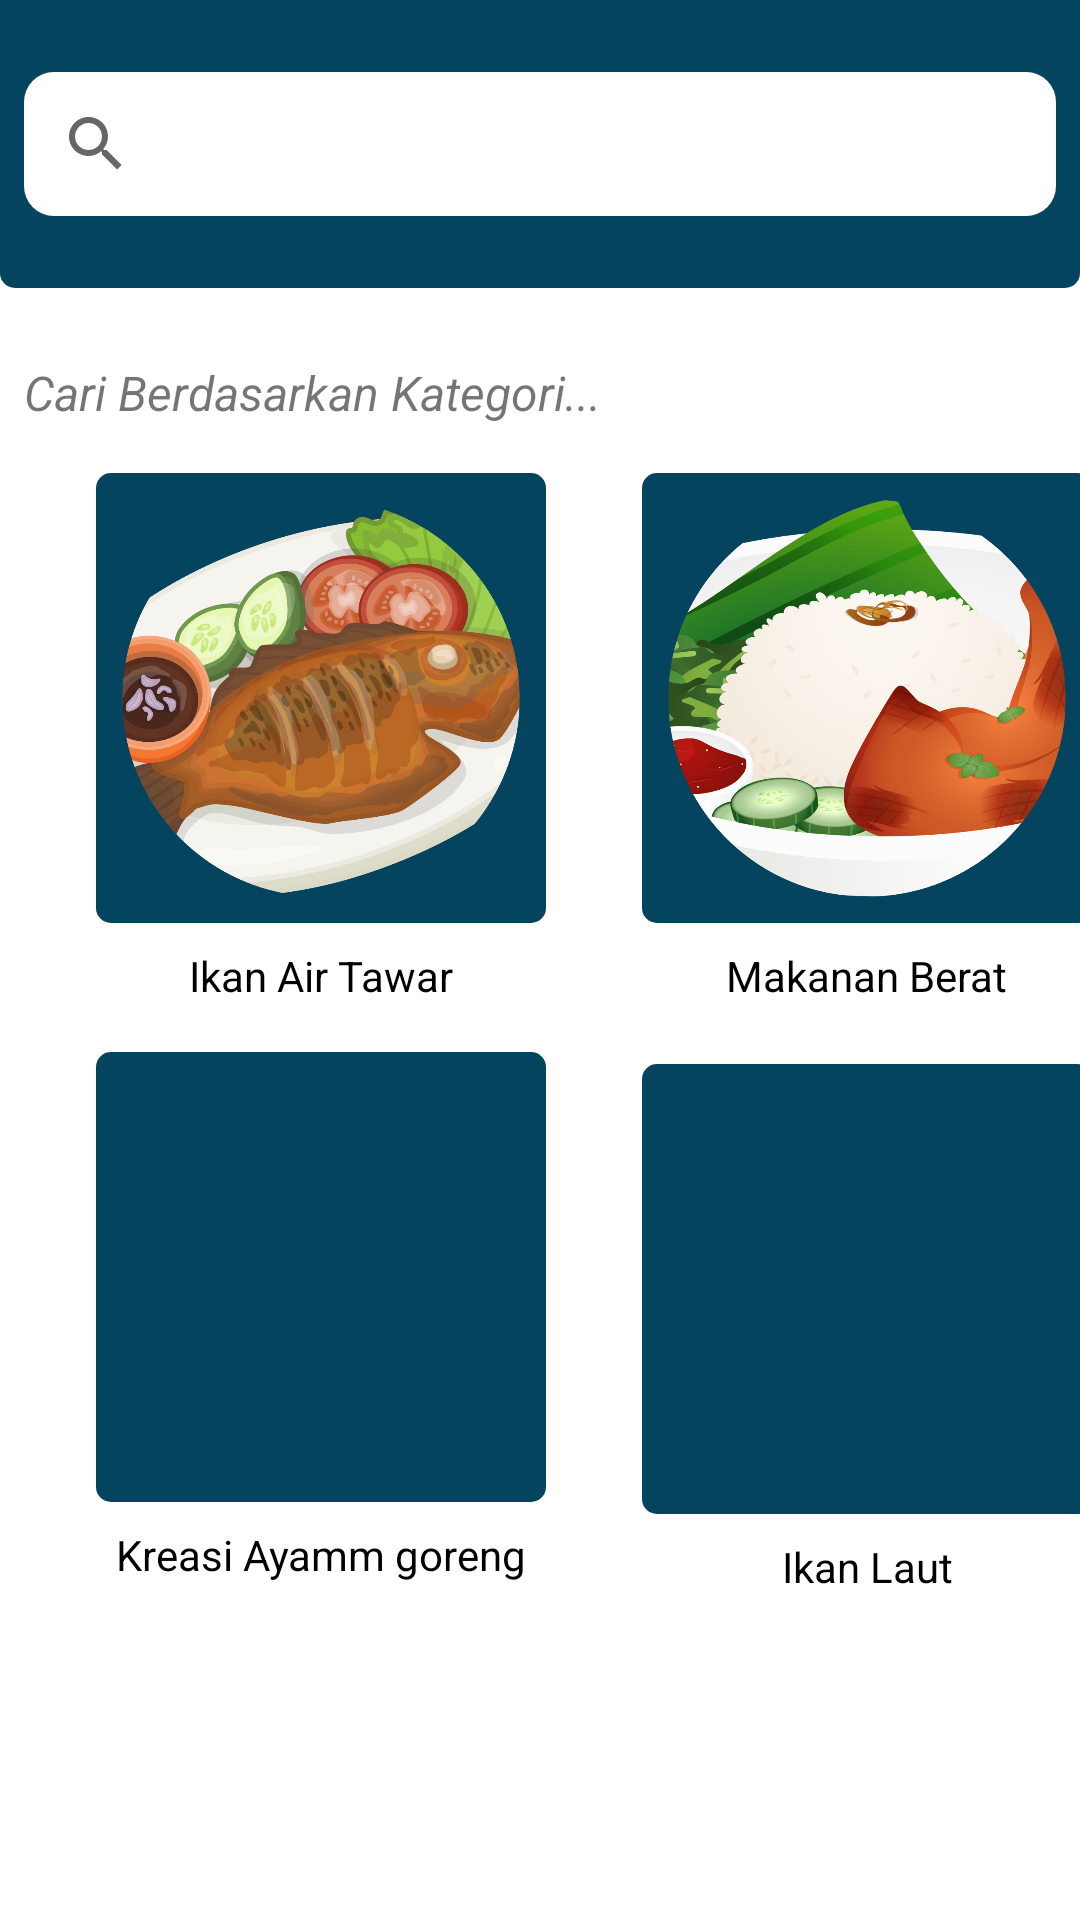

Write the Android layout XML for this screen, with the resource values it uses.
<!-- AndroidManifest.xml: application theme Theme.ResepMasakan -->
<!-- res/layout/fragment_pencarian.xml -->
<?xml version="1.0" encoding="utf-8"?>
<androidx.constraintlayout.widget.ConstraintLayout xmlns:android="http://schemas.android.com/apk/res/android"
    xmlns:app="http://schemas.android.com/apk/res-auto"
    xmlns:tools="http://schemas.android.com/tools"
    android:layout_width="match_parent"
    android:layout_height="match_parent"
    tools:context=".ui.pencarian.PencarianFragment">

    <ScrollView
        android:layout_width="match_parent"
        android:layout_height="match_parent" >

        <LinearLayout
            android:layout_width="match_parent"
            android:layout_height="wrap_content"
            android:orientation="vertical">

            <LinearLayout
                android:layout_width="match_parent"
                android:layout_height="match_parent"
                android:orientation="vertical">

                <LinearLayout
                    android:layout_width="match_parent"
                    android:layout_height="match_parent"
                    android:orientation="vertical">

                    <androidx.constraintlayout.widget.ConstraintLayout
                        android:layout_width="match_parent"
                        android:background="@drawable/roundep2"
                        android:layout_height="match_parent">

                        <SearchView
                            android:layout_width="match_parent"
                            android:layout_height="match_parent"
                            android:layout_marginStart="8dp"
                            android:layout_marginTop="24dp"
                            android:layout_marginEnd="8dp"
                            android:background="@drawable/search"
                            android:layout_marginBottom="24dp"
                            app:layout_constraintBottom_toBottomOf="parent"
                            app:layout_constraintEnd_toEndOf="parent"
                            app:layout_constraintStart_toStartOf="parent"
                            app:layout_constraintTop_toTopOf="parent" />
                    </androidx.constraintlayout.widget.ConstraintLayout>
                </LinearLayout>
            </LinearLayout>

            <LinearLayout
                android:layout_width="match_parent"
                android:layout_height="match_parent"
                android:orientation="vertical">

                <LinearLayout
                    android:layout_width="match_parent"
                    android:layout_height="match_parent"
                    android:orientation="vertical">

                    <androidx.constraintlayout.widget.ConstraintLayout
                        android:layout_width="match_parent"
                        android:layout_height="match_parent">

                        <TextView
                            android:id="@+id/textView9"
                            android:layout_width="wrap_content"
                            android:layout_height="wrap_content"
                            android:layout_marginStart="8dp"
                            android:layout_marginTop="24dp"
                            android:text="Cari Berdasarkan Kategori..."
                            android:textSize="16dp"
                            android:textStyle="italic"
                            app:layout_constraintStart_toStartOf="parent"
                            app:layout_constraintTop_toTopOf="parent" />

                        <ImageView
                            android:id="@+id/imageView6"
                            android:layout_width="150dp"
                            android:layout_height="150dp"
                            android:layout_marginStart="24dp"
                            android:layout_marginTop="16dp"
                            android:background="@drawable/bgsearchkategori"
                            android:src="@drawable/pecel"
                            app:layout_constraintStart_toStartOf="@+id/textView9"
                            app:layout_constraintTop_toBottomOf="@+id/textView9" />

                        <ImageView
                            android:id="@+id/imageView7"
                            android:layout_width="150dp"
                            android:layout_height="150dp"
                            android:layout_marginStart="32dp"
                            android:background="@drawable/bgsearchkategori"
                            android:src="@drawable/nasi"
                            app:layout_constraintStart_toEndOf="@+id/imageView6"
                            app:layout_constraintTop_toTopOf="@+id/imageView6" />

                        <TextView
                            android:id="@+id/textView14"
                            android:layout_width="wrap_content"
                            android:layout_height="wrap_content"
                            android:layout_marginTop="8dp"
                            android:text="Ikan Air Tawar"
                            android:textStyle="normal"
                            android:textColor="@color/black"
                            app:layout_constraintEnd_toEndOf="@+id/imageView6"
                            app:layout_constraintStart_toStartOf="@+id/imageView6"
                            app:layout_constraintTop_toBottomOf="@+id/imageView6" />

                        <TextView
                            android:id="@+id/textView15"
                            android:layout_width="wrap_content"
                            android:layout_height="wrap_content"
                            android:layout_marginTop="8dp"
                            android:textColor="@color/black"
                            android:textStyle="normal"
                            android:text="Makanan Berat"
                            app:layout_constraintEnd_toEndOf="@+id/imageView7"
                            app:layout_constraintStart_toStartOf="@+id/imageView7"
                            app:layout_constraintTop_toBottomOf="@+id/imageView7" />

                        <ImageView
                            android:id="@+id/imageView10"
                            android:layout_width="150dp"
                            android:layout_height="150dp"
                            android:layout_marginStart="24dp"
                            android:layout_marginTop="16dp"
                            android:background="@drawable/bgsearchkategori"
                            android:src="@drawable/geprek"
                            app:layout_constraintStart_toStartOf="@+id/textView9"
                            app:layout_constraintTop_toBottomOf="@+id/textView14" />

                        <ImageView
                            android:id="@+id/imageView15"
                            android:background="@drawable/bgsearchkategori"
                            android:layout_width="150dp"
                            android:layout_height="150dp"
                            android:layout_marginStart="32dp"
                            android:layout_marginTop="4dp"
                            android:src="@drawable/ikanbakar"
                            app:layout_constraintStart_toEndOf="@+id/imageView10"
                            app:layout_constraintTop_toTopOf="@+id/imageView10" />

                        <TextView
                            android:id="@+id/textView16"
                            android:layout_width="wrap_content"
                            android:layout_height="wrap_content"
                            android:layout_marginTop="8dp"
                            android:text="Kreasi Ayamm goreng"
                            android:textStyle="normal"
                            android:textColor="@color/black"
                            app:layout_constraintEnd_toEndOf="@+id/imageView10"
                            app:layout_constraintStart_toStartOf="@+id/imageView10"
                            app:layout_constraintTop_toBottomOf="@+id/imageView10" />

                        <TextView
                            android:id="@+id/textView17"
                            android:layout_width="wrap_content"
                            android:layout_height="wrap_content"
                            android:layout_marginTop="8dp"
                            android:text="Ikan Laut"
                            android:textStyle="normal"
                            android:textColor="@color/black"
                            app:layout_constraintEnd_toEndOf="@+id/imageView15"
                            app:layout_constraintStart_toStartOf="@+id/imageView15"
                            app:layout_constraintTop_toBottomOf="@+id/imageView15" />

                    </androidx.constraintlayout.widget.ConstraintLayout>
                </LinearLayout>

            </LinearLayout>
        </LinearLayout>
    </ScrollView>

</androidx.constraintlayout.widget.ConstraintLayout>
<!-- resources referenced by this layout -->
<resources>
  <color name="black">#FF000000</color>
  <!-- drawable bgsearchkategori (drawable) -->
  <?xml version="1.0" encoding="utf-8"?>
  <shape xmlns:android="http://schemas.android.com/apk/res/android">
      <corners
          android:topRightRadius="5dp"
          android:topLeftRadius="5dp"
          android:bottomLeftRadius="5dp"
          android:bottomRightRadius="5dp"
  
          />
      <solid android:color="@color/header"/>
  </shape>
  <!-- drawable nasi: png bitmap (drawable, 479359 bytes) -->
  <!-- drawable pecel: png bitmap (drawable, 425957 bytes) -->
  <!-- drawable roundep2 (drawable) -->
  <?xml version="1.0" encoding="utf-8"?>
  <shape xmlns:android="http://schemas.android.com/apk/res/android">
      <corners
          android:bottomRightRadius="5dp"
          android:bottomLeftRadius="5dp"
          />
  
      <solid android:color="@color/header"/>
  
  </shape>
  <!-- drawable search (drawable) -->
  <?xml version="1.0" encoding="utf-8"?>
  <shape xmlns:android="http://schemas.android.com/apk/res/android">
      <corners
          android:radius="10dp"
          />
      <solid android:color="@color/white"/>
  
  </shape>
  <style name="Theme.ResepMasakan" parent="Theme.MaterialComponents.DayNight.NoActionBar">
          
          <item name="colorPrimary">@color/header</item>
          <item name="colorPrimaryVariant">@color/header</item>
          <item name="colorOnPrimary">@color/white</item>
          
          <item name="colorSecondary">@color/teal_200</item>
          <item name="colorSecondaryVariant">@color/teal_700</item>
          <item name="colorOnSecondary">@color/black</item>
          
          <item name="android:statusBarColor">?attr/colorPrimaryVariant</item>
          
      </style>
  <color name="header">#05445E</color>
  <color name="white">#FFFFFFFF</color>
  <color name="teal_200">#FF03DAC5</color>
  <color name="teal_700">#FF018786</color>
</resources>
